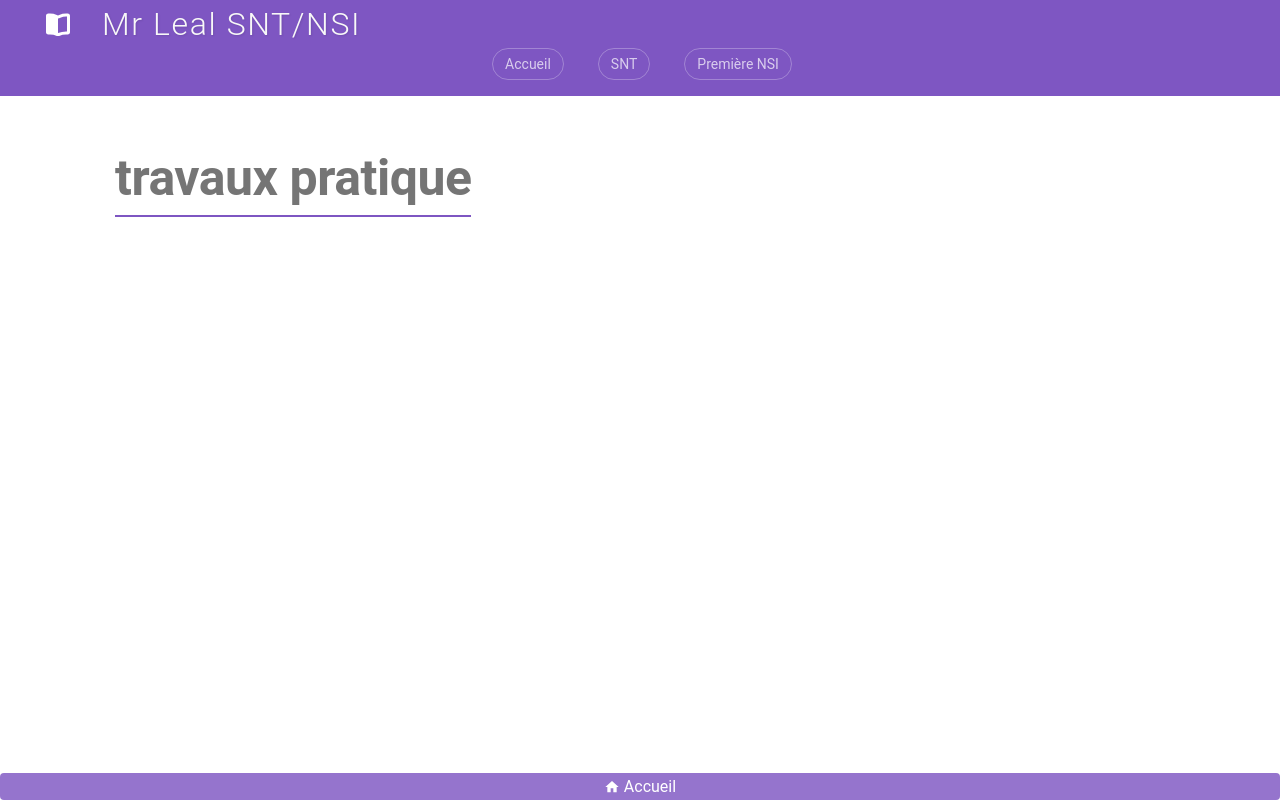

repository: jemangedespatate/projet_mkdocs · page: SNT/Donnees_Structurees/tp/travaux_pratique/index.html · generator: mkdocs

# travaux pratique
